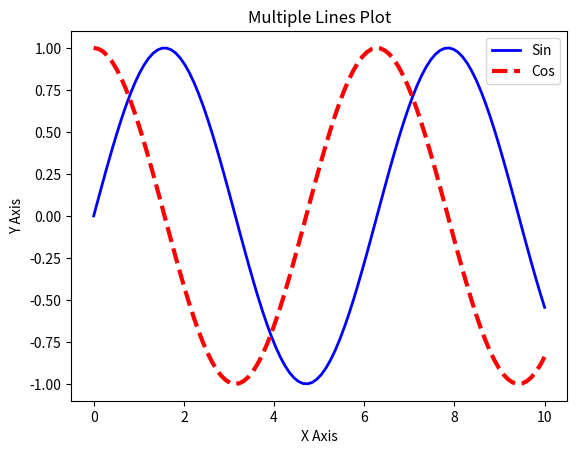

Write the Python code that produced this figure.
import matplotlib.pyplot as plt
import numpy as np

x = np.linspace(0, 10, 100)
y1 = np.sin(x)
y2 = np.cos(x)

plt.plot(x, y1, label='Sin', color='blue', linewidth=2)
plt.plot(x, y2, label='Cos', color='red', linewidth=3, linestyle='--')

plt.xlabel('X Axis')
plt.ylabel('Y Axis')
plt.title('Multiple Lines Plot')
plt.legend()
plt.show()